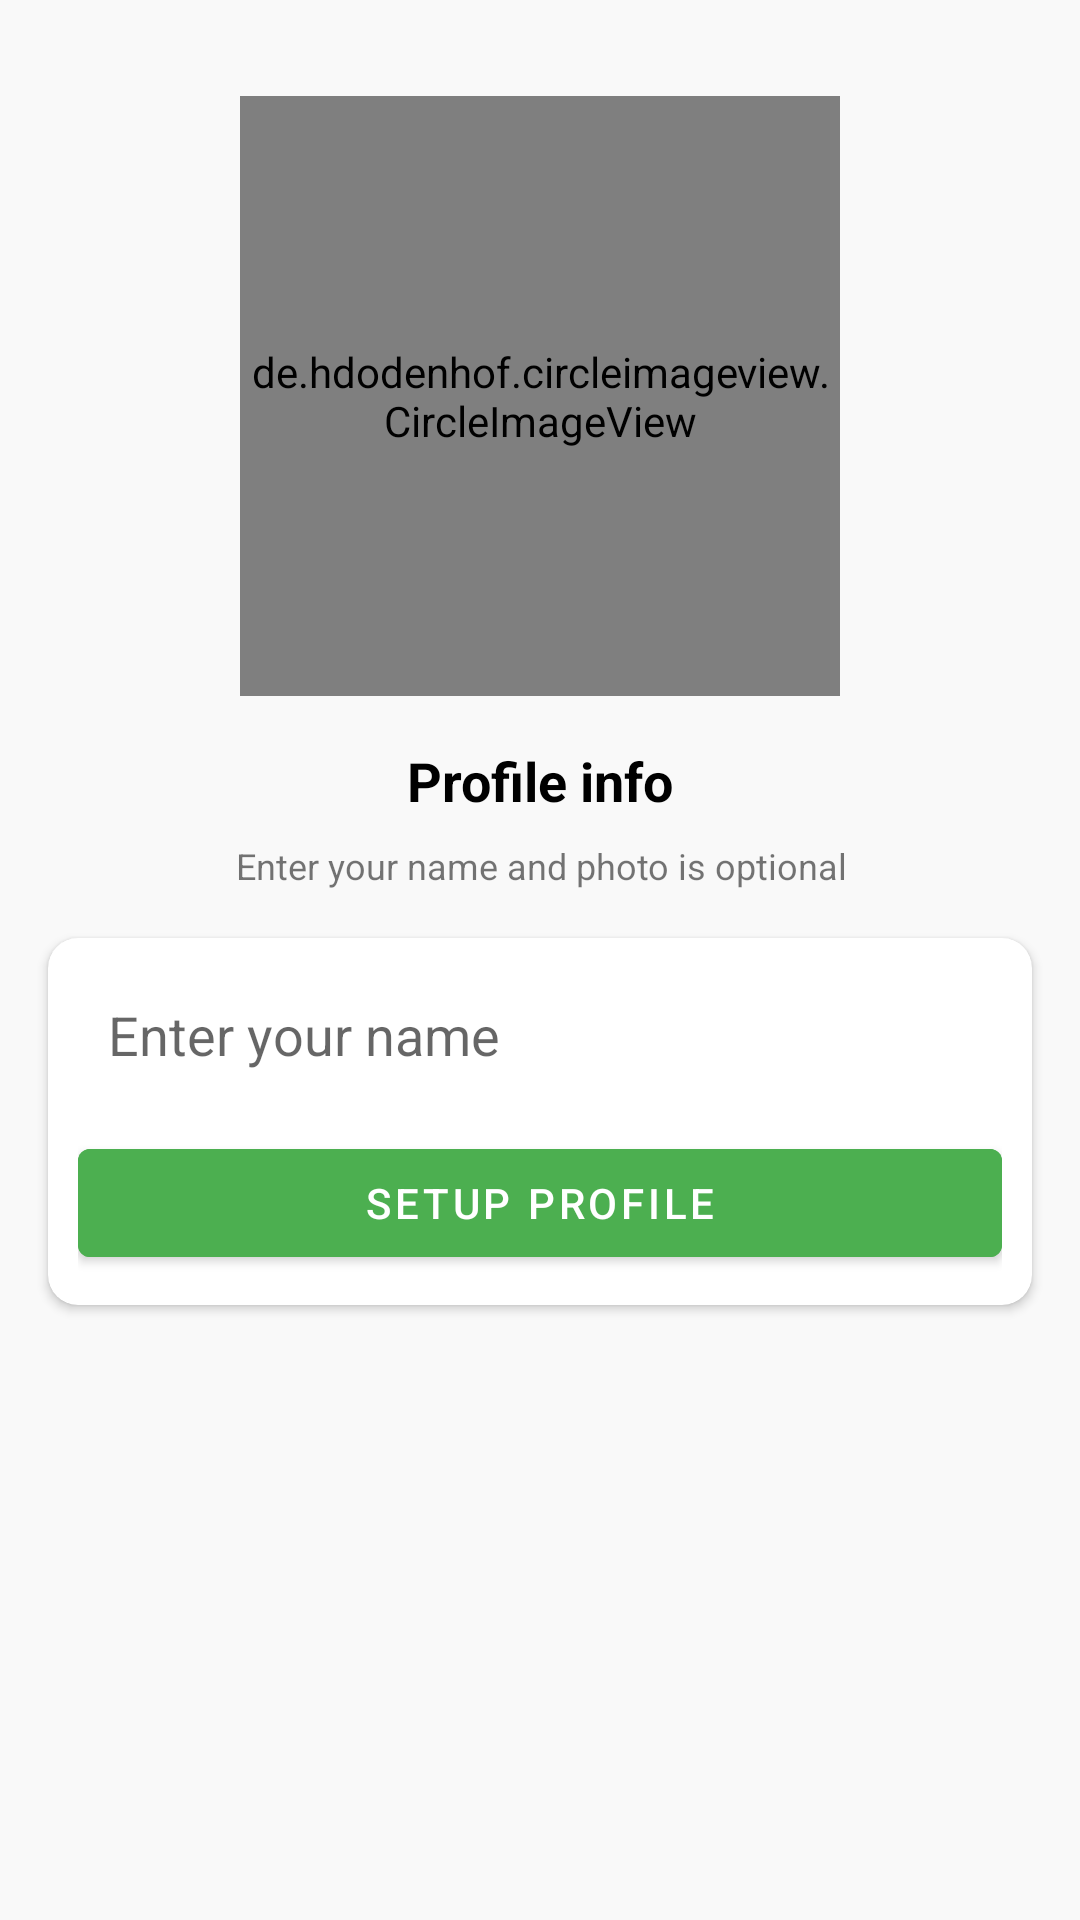

Produce the Android XML layout that renders to this screen, including the resource entries it uses.
<!-- AndroidManifest.xml: application theme Theme.FaceChat -->
<!-- res/layout/activity_setup_profile.xml -->
<?xml version="1.0" encoding="utf-8"?>
<androidx.constraintlayout.widget.ConstraintLayout xmlns:android="http://schemas.android.com/apk/res/android"
    xmlns:app="http://schemas.android.com/apk/res-auto"
    xmlns:tools="http://schemas.android.com/tools"
    android:layout_width="match_parent"
    android:layout_height="match_parent"
    android:background="#f9f9f9"
    tools:context=".SetupProfileActivity">

    <de.hdodenhof.circleimageview.CircleImageView
        android:id="@+id/avatar"
        android:layout_width="200dp"
        android:layout_height="200dp"
        android:layout_marginTop="32dp"
        app:layout_constraintEnd_toEndOf="parent"
        app:layout_constraintStart_toStartOf="parent"
        app:layout_constraintTop_toTopOf="parent"
        android:src="@drawable/avatar" />

    <TextView
        android:id="@+id/verify_number"
        android:layout_width="wrap_content"
        android:layout_height="wrap_content"
        android:layout_marginTop="16dp"
        android:text="Profile info"
        android:textColor="@color/black"
        android:textSize="18sp"
        android:textStyle="bold"
        app:layout_constraintEnd_toEndOf="@+id/avatar"
        app:layout_constraintStart_toStartOf="@+id/avatar"
        app:layout_constraintTop_toBottomOf="@+id/avatar" />

    <TextView
        android:id="@+id/updation_label"
        android:layout_width="wrap_content"
        android:layout_height="wrap_content"
        android:layout_marginTop="8dp"
        android:gravity="center"
        android:text="Enter your name and photo is optional"
        android:textSize="12sp"
        app:layout_constraintEnd_toEndOf="@+id/verify_number"
        app:layout_constraintStart_toStartOf="@+id/verify_number"
        app:layout_constraintTop_toBottomOf="@+id/verify_number" />

    <androidx.cardview.widget.CardView
        android:layout_width="match_parent"
        android:layout_height="wrap_content"
        android:layout_marginStart="16dp"
        android:layout_marginTop="16dp"
        android:layout_marginEnd="16dp"
        app:cardCornerRadius="10dp"
        android:id="@+id/card_view"
        app:layout_constraintEnd_toEndOf="parent"
        app:layout_constraintStart_toStartOf="parent"
        app:layout_constraintTop_toBottomOf="@+id/updation_label">

        <LinearLayout
            android:layout_width="match_parent"
            android:layout_height="match_parent"
            android:layout_margin="10dp"
            android:orientation="vertical">

            <EditText
                android:id="@+id/name_box"
                android:layout_width="match_parent"
                android:layout_height="wrap_content"
                android:background="@drawable/textbox_outline"
                android:ems="10"
                android:hint="Enter your name"
                android:padding="10dp" />

            <Button
                android:id="@+id/setup_profile"
                android:layout_width="match_parent"
                android:layout_height="wrap_content"
                android:layout_marginTop="10dp"
                android:backgroundTint="#4CAF50"
                android:text="Setup Profile" />
        </LinearLayout>
    </androidx.cardview.widget.CardView>



</androidx.constraintlayout.widget.ConstraintLayout>
<!-- resources referenced by this layout -->
<resources>
  <color name="black">#FF000000</color>
  <style name="Theme.FaceChat" parent="Theme.MaterialComponents.DayNight.DarkActionBar">
          
          <item name="colorPrimary">@color/purple_500</item>
          <item name="colorPrimaryVariant">@color/purple_700</item>
          <item name="colorOnPrimary">@color/white</item>
          
          <item name="colorSecondary">@color/teal_200</item>
          <item name="colorSecondaryVariant">@color/teal_700</item>
          <item name="colorOnSecondary">@color/black</item>
          
          <item name="android:statusBarColor" tools:targetApi="l">?attr/colorPrimaryVariant</item>
          
      </style>
  <color name="purple_500">#FF6200EE</color>
  <color name="purple_700">#FF3700B3</color>
  <color name="white">#FFFFFFFF</color>
  <color name="teal_200">#FF03DAC5</color>
  <color name="teal_700">#FF018786</color>
</resources>
